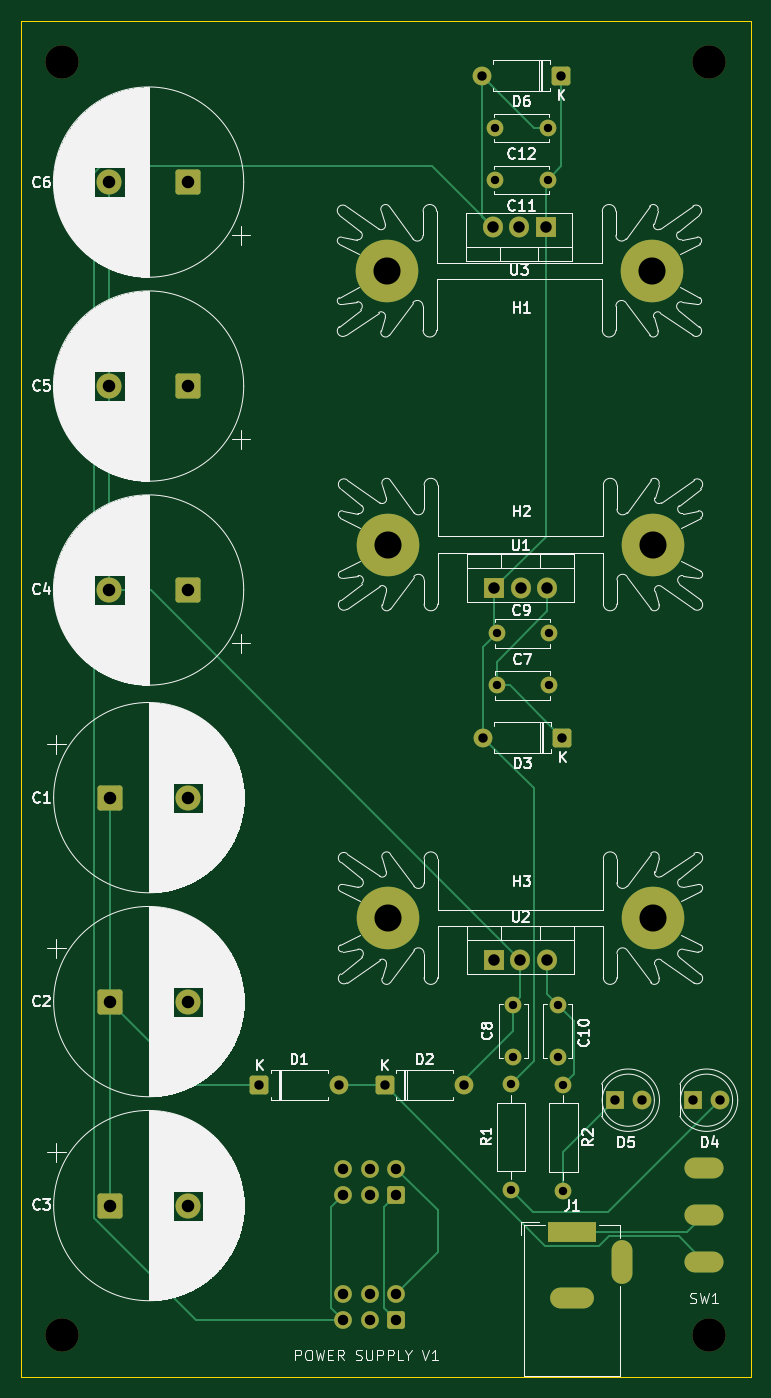
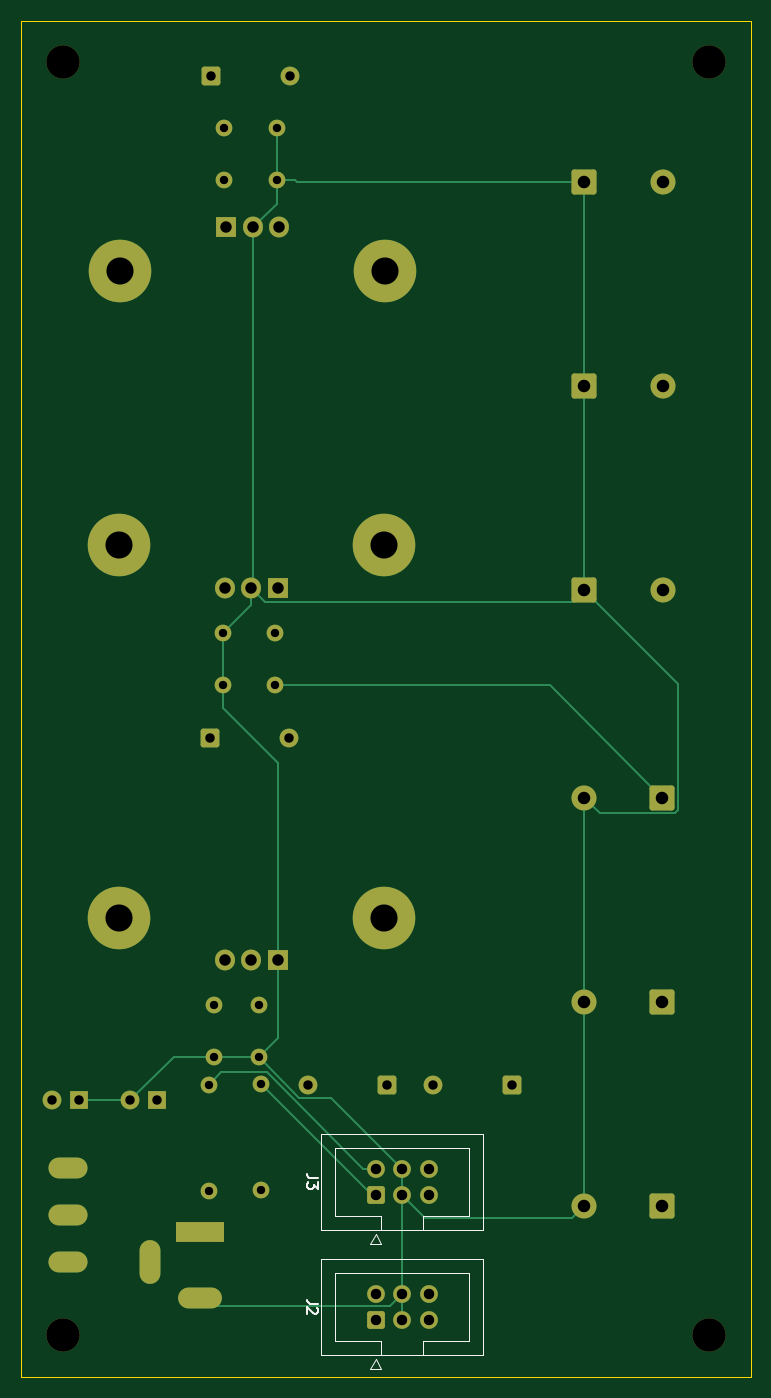
Circuit board: 11 layer files. Board 70.0 x 130.0 mm.
- bottom_copper: power-supply-B_Cu.gbr (9798 bytes)
- bottom_mask: power-supply-B_Mask.gbr (4668 bytes)
- paste: power-supply-B_Paste.gbr (455 bytes)
- bottom_silk: power-supply-B_Silkscreen.gbr (3664 bytes)
- outline: power-supply-Edge_Cuts.gbr (609 bytes)
- top_copper: power-supply-F_Cu.gbr (10718 bytes)
- top_mask: power-supply-F_Mask.gbr (4668 bytes)
- paste: power-supply-F_Paste.gbr (455 bytes)
- top_silk: power-supply-F_Silkscreen.gbr (148429 bytes)
- drill: power-supply-NPTH.drl (389 bytes)
- drill: power-supply-PTH.drl (1964 bytes)

=== bottom_copper: power-supply-B_Cu.gbr (9798 bytes, source omitted) ===
=== bottom_mask: power-supply-B_Mask.gbr ===
%TF.GenerationSoftware,KiCad,Pcbnew,9.0.5*%
%TF.CreationDate,2025-12-04T15:14:27+11:00*%
%TF.ProjectId,power-supply,706f7765-722d-4737-9570-706c792e6b69,rev?*%
%TF.SameCoordinates,Original*%
%TF.FileFunction,Soldermask,Bot*%
%TF.FilePolarity,Negative*%
%FSLAX46Y46*%
G04 Gerber Fmt 4.6, Leading zero omitted, Abs format (unit mm)*
G04 Created by KiCad (PCBNEW 9.0.5) date 2025-12-04 15:14:27*
%MOMM*%
%LPD*%
G01*
G04 APERTURE LIST*
G04 Aperture macros list*
%AMRoundRect*
0 Rectangle with rounded corners*
0 $1 Rounding radius*
0 $2 $3 $4 $5 $6 $7 $8 $9 X,Y pos of 4 corners*
0 Add a 4 corners polygon primitive as box body*
4,1,4,$2,$3,$4,$5,$6,$7,$8,$9,$2,$3,0*
0 Add four circle primitives for the rounded corners*
1,1,$1+$1,$2,$3*
1,1,$1+$1,$4,$5*
1,1,$1+$1,$6,$7*
1,1,$1+$1,$8,$9*
0 Add four rect primitives between the rounded corners*
20,1,$1+$1,$2,$3,$4,$5,0*
20,1,$1+$1,$4,$5,$6,$7,0*
20,1,$1+$1,$6,$7,$8,$9,0*
20,1,$1+$1,$8,$9,$2,$3,0*%
G04 Aperture macros list end*
%ADD10C,1.600000*%
%ADD11C,6.000000*%
%ADD12O,1.905000X2.000000*%
%ADD13R,1.905000X2.000000*%
%ADD14C,3.200000*%
%ADD15R,1.800000X1.800000*%
%ADD16C,1.800000*%
%ADD17RoundRect,0.250001X-0.949999X-0.949999X0.949999X-0.949999X0.949999X0.949999X-0.949999X0.949999X0*%
%ADD18C,2.400000*%
%ADD19RoundRect,0.250000X-0.650000X-0.650000X0.650000X-0.650000X0.650000X0.650000X-0.650000X0.650000X0*%
%ADD20R,4.600000X2.000000*%
%ADD21O,4.200000X2.000000*%
%ADD22O,2.000000X4.200000*%
%ADD23RoundRect,0.250001X0.949999X0.949999X-0.949999X0.949999X-0.949999X-0.949999X0.949999X-0.949999X0*%
%ADD24O,3.750000X2.000000*%
%ADD25RoundRect,0.250000X0.650000X0.650000X-0.650000X0.650000X-0.650000X-0.650000X0.650000X-0.650000X0*%
%ADD26RoundRect,0.250000X0.600000X-0.600000X0.600000X0.600000X-0.600000X0.600000X-0.600000X-0.600000X0*%
%ADD27C,1.700000*%
G04 APERTURE END LIST*
D10*
%TO.C,C8*%
X110209399Y-131821055D03*
X110209399Y-136821055D03*
%TD*%
D11*
%TO.C,H3*%
X98199858Y-123499778D03*
X123599858Y-123499778D03*
%TD*%
%TO.C,H2*%
X98202108Y-87691883D03*
X123602108Y-87691883D03*
%TD*%
%TO.C,H1*%
X123500000Y-61450000D03*
X98100000Y-61450000D03*
%TD*%
D12*
%TO.C,U3*%
X108224190Y-57287917D03*
X110764190Y-57287917D03*
D13*
X113304190Y-57287917D03*
%TD*%
D14*
%TO.C,REF\u002A\u002A*%
X67000000Y-163450000D03*
%TD*%
D15*
%TO.C,D5*%
X119960000Y-140950000D03*
D16*
X122500000Y-140950000D03*
%TD*%
D10*
%TO.C,C9*%
X108602108Y-96191883D03*
X113602108Y-96191883D03*
%TD*%
D17*
%TO.C,C3*%
X71522220Y-151050000D03*
D18*
X79022220Y-151050000D03*
%TD*%
D19*
%TO.C,D1*%
X85880000Y-139500000D03*
D16*
X93500000Y-139500000D03*
%TD*%
D13*
%TO.C,U1*%
X108366974Y-91860463D03*
D12*
X110906974Y-91860463D03*
X113446974Y-91860463D03*
%TD*%
D10*
%TO.C,C12*%
X113497892Y-47758117D03*
X108497892Y-47758117D03*
%TD*%
D14*
%TO.C,REF\u002A\u002A*%
X129000000Y-163450000D03*
%TD*%
D15*
%TO.C,D4*%
X127460000Y-140950000D03*
D16*
X130000000Y-140950000D03*
%TD*%
D10*
%TO.C,R2*%
X115000000Y-139450000D03*
X115000000Y-149610000D03*
%TD*%
D17*
%TO.C,C2*%
X71522220Y-131500000D03*
D18*
X79022220Y-131500000D03*
%TD*%
D20*
%TO.C,J1*%
X115850000Y-153600000D03*
D21*
X115850000Y-159900000D03*
D22*
X120650000Y-156500000D03*
%TD*%
D10*
%TO.C,R1*%
X110000000Y-149530000D03*
X110000000Y-139370000D03*
%TD*%
%TO.C,C7*%
X108602108Y-101191883D03*
X113602108Y-101191883D03*
%TD*%
D13*
%TO.C,U2*%
X108359858Y-127499778D03*
D12*
X110899858Y-127499778D03*
X113439858Y-127499778D03*
%TD*%
D10*
%TO.C,C11*%
X113497892Y-52758117D03*
X108497892Y-52758117D03*
%TD*%
D23*
%TO.C,C5*%
X79000000Y-72500000D03*
D18*
X71500000Y-72500000D03*
%TD*%
D10*
%TO.C,C10*%
X114453038Y-136813450D03*
X114453038Y-131813450D03*
%TD*%
D19*
%TO.C,D2*%
X97880000Y-139500000D03*
D16*
X105500000Y-139500000D03*
%TD*%
D14*
%TO.C,REF\u002A\u002A*%
X129000000Y-41450000D03*
%TD*%
D23*
%TO.C,C4*%
X79000000Y-92050000D03*
D18*
X71500000Y-92050000D03*
%TD*%
D24*
%TO.C,SW1*%
X128500000Y-156450000D03*
X128500000Y-151950000D03*
X128500000Y-147450000D03*
%TD*%
D25*
%TO.C,D3*%
X114912108Y-106191883D03*
D16*
X107292108Y-106191883D03*
%TD*%
D25*
%TO.C,D6*%
X114807892Y-42758117D03*
D16*
X107187892Y-42758117D03*
%TD*%
D14*
%TO.C,REF\u002A\u002A*%
X67000000Y-41450000D03*
%TD*%
D23*
%TO.C,C6*%
X79000000Y-52950000D03*
D18*
X71500000Y-52950000D03*
%TD*%
D17*
%TO.C,C1*%
X71522220Y-111950000D03*
D18*
X79022220Y-111950000D03*
%TD*%
D26*
%TO.C,J2*%
X99000000Y-162040000D03*
D27*
X99000000Y-159500000D03*
X96460000Y-162040000D03*
X96460000Y-159500000D03*
X93920000Y-162040000D03*
X93920000Y-159500000D03*
%TD*%
D26*
%TO.C,J3*%
X99000000Y-150055000D03*
D27*
X99000000Y-147515000D03*
X96460000Y-150055000D03*
X96460000Y-147515000D03*
X93920000Y-150055000D03*
X93920000Y-147515000D03*
%TD*%
M02*

=== paste: power-supply-B_Paste.gbr ===
%TF.GenerationSoftware,KiCad,Pcbnew,9.0.5*%
%TF.CreationDate,2025-12-04T15:14:27+11:00*%
%TF.ProjectId,power-supply,706f7765-722d-4737-9570-706c792e6b69,rev?*%
%TF.SameCoordinates,Original*%
%TF.FileFunction,Paste,Bot*%
%TF.FilePolarity,Positive*%
%FSLAX46Y46*%
G04 Gerber Fmt 4.6, Leading zero omitted, Abs format (unit mm)*
G04 Created by KiCad (PCBNEW 9.0.5) date 2025-12-04 15:14:27*
%MOMM*%
%LPD*%
G01*
G04 APERTURE LIST*
G04 APERTURE END LIST*
M02*

=== bottom_silk: power-supply-B_Silkscreen.gbr ===
%TF.GenerationSoftware,KiCad,Pcbnew,9.0.5*%
%TF.CreationDate,2025-12-04T15:14:27+11:00*%
%TF.ProjectId,power-supply,706f7765-722d-4737-9570-706c792e6b69,rev?*%
%TF.SameCoordinates,Original*%
%TF.FileFunction,Legend,Bot*%
%TF.FilePolarity,Positive*%
%FSLAX46Y46*%
G04 Gerber Fmt 4.6, Leading zero omitted, Abs format (unit mm)*
G04 Created by KiCad (PCBNEW 9.0.5) date 2025-12-04 15:14:27*
%MOMM*%
%LPD*%
G01*
G04 APERTURE LIST*
%ADD10C,0.150000*%
%ADD11C,0.120000*%
G04 APERTURE END LIST*
D10*
X104554819Y-160436666D02*
X105269104Y-160436666D01*
X105269104Y-160436666D02*
X105411961Y-160389047D01*
X105411961Y-160389047D02*
X105507200Y-160293809D01*
X105507200Y-160293809D02*
X105554819Y-160150952D01*
X105554819Y-160150952D02*
X105554819Y-160055714D01*
X104650057Y-160865238D02*
X104602438Y-160912857D01*
X104602438Y-160912857D02*
X104554819Y-161008095D01*
X104554819Y-161008095D02*
X104554819Y-161246190D01*
X104554819Y-161246190D02*
X104602438Y-161341428D01*
X104602438Y-161341428D02*
X104650057Y-161389047D01*
X104650057Y-161389047D02*
X104745295Y-161436666D01*
X104745295Y-161436666D02*
X104840533Y-161436666D01*
X104840533Y-161436666D02*
X104983390Y-161389047D01*
X104983390Y-161389047D02*
X105554819Y-160817619D01*
X105554819Y-160817619D02*
X105554819Y-161436666D01*
X104554819Y-148451666D02*
X105269104Y-148451666D01*
X105269104Y-148451666D02*
X105411961Y-148404047D01*
X105411961Y-148404047D02*
X105507200Y-148308809D01*
X105507200Y-148308809D02*
X105554819Y-148165952D01*
X105554819Y-148165952D02*
X105554819Y-148070714D01*
X104554819Y-148832619D02*
X104554819Y-149451666D01*
X104554819Y-149451666D02*
X104935771Y-149118333D01*
X104935771Y-149118333D02*
X104935771Y-149261190D01*
X104935771Y-149261190D02*
X104983390Y-149356428D01*
X104983390Y-149356428D02*
X105031009Y-149404047D01*
X105031009Y-149404047D02*
X105126247Y-149451666D01*
X105126247Y-149451666D02*
X105364342Y-149451666D01*
X105364342Y-149451666D02*
X105459580Y-149404047D01*
X105459580Y-149404047D02*
X105507200Y-149356428D01*
X105507200Y-149356428D02*
X105554819Y-149261190D01*
X105554819Y-149261190D02*
X105554819Y-148975476D01*
X105554819Y-148975476D02*
X105507200Y-148880238D01*
X105507200Y-148880238D02*
X105459580Y-148832619D01*
D11*
%TO.C,J2*%
X88710000Y-156210000D02*
X88710000Y-165330000D01*
X88710000Y-165330000D02*
X104210000Y-165330000D01*
X90010000Y-157520000D02*
X90010000Y-164020000D01*
X90010000Y-164020000D02*
X94410000Y-164020000D01*
X94410000Y-164020000D02*
X94410000Y-165330000D01*
X98500000Y-166720000D02*
X99000000Y-165720000D01*
X98510000Y-164020000D02*
X102910000Y-164020000D01*
X98510000Y-165330000D02*
X98510000Y-164020000D01*
X99000000Y-165720000D02*
X99500000Y-166720000D01*
X99500000Y-166720000D02*
X98500000Y-166720000D01*
X102910000Y-157520000D02*
X90010000Y-157520000D01*
X102910000Y-164020000D02*
X102910000Y-157520000D01*
X104210000Y-156210000D02*
X88710000Y-156210000D01*
X104210000Y-165330000D02*
X104210000Y-156210000D01*
%TO.C,J3*%
X88710000Y-144225000D02*
X88710000Y-153345000D01*
X88710000Y-153345000D02*
X104210000Y-153345000D01*
X90010000Y-145535000D02*
X90010000Y-152035000D01*
X90010000Y-152035000D02*
X94410000Y-152035000D01*
X94410000Y-152035000D02*
X94410000Y-153345000D01*
X98500000Y-154735000D02*
X99000000Y-153735000D01*
X98510000Y-152035000D02*
X102910000Y-152035000D01*
X98510000Y-153345000D02*
X98510000Y-152035000D01*
X99000000Y-153735000D02*
X99500000Y-154735000D01*
X99500000Y-154735000D02*
X98500000Y-154735000D01*
X102910000Y-145535000D02*
X90010000Y-145535000D01*
X102910000Y-152035000D02*
X102910000Y-145535000D01*
X104210000Y-144225000D02*
X88710000Y-144225000D01*
X104210000Y-153345000D02*
X104210000Y-144225000D01*
%TD*%
M02*

=== outline: power-supply-Edge_Cuts.gbr ===
%TF.GenerationSoftware,KiCad,Pcbnew,9.0.5*%
%TF.CreationDate,2025-12-04T15:14:27+11:00*%
%TF.ProjectId,power-supply,706f7765-722d-4737-9570-706c792e6b69,rev?*%
%TF.SameCoordinates,Original*%
%TF.FileFunction,Profile,NP*%
%FSLAX46Y46*%
G04 Gerber Fmt 4.6, Leading zero omitted, Abs format (unit mm)*
G04 Created by KiCad (PCBNEW 9.0.5) date 2025-12-04 15:14:27*
%MOMM*%
%LPD*%
G01*
G04 APERTURE LIST*
%TA.AperFunction,Profile*%
%ADD10C,0.050000*%
%TD*%
G04 APERTURE END LIST*
D10*
X63000000Y-37500000D02*
X133000000Y-37500000D01*
X133000000Y-167500000D01*
X63000000Y-167500000D01*
X63000000Y-37500000D01*
M02*

=== top_copper: power-supply-F_Cu.gbr (10718 bytes, source omitted) ===
=== top_mask: power-supply-F_Mask.gbr ===
%TF.GenerationSoftware,KiCad,Pcbnew,9.0.5*%
%TF.CreationDate,2025-12-04T15:14:27+11:00*%
%TF.ProjectId,power-supply,706f7765-722d-4737-9570-706c792e6b69,rev?*%
%TF.SameCoordinates,Original*%
%TF.FileFunction,Soldermask,Top*%
%TF.FilePolarity,Negative*%
%FSLAX46Y46*%
G04 Gerber Fmt 4.6, Leading zero omitted, Abs format (unit mm)*
G04 Created by KiCad (PCBNEW 9.0.5) date 2025-12-04 15:14:27*
%MOMM*%
%LPD*%
G01*
G04 APERTURE LIST*
G04 Aperture macros list*
%AMRoundRect*
0 Rectangle with rounded corners*
0 $1 Rounding radius*
0 $2 $3 $4 $5 $6 $7 $8 $9 X,Y pos of 4 corners*
0 Add a 4 corners polygon primitive as box body*
4,1,4,$2,$3,$4,$5,$6,$7,$8,$9,$2,$3,0*
0 Add four circle primitives for the rounded corners*
1,1,$1+$1,$2,$3*
1,1,$1+$1,$4,$5*
1,1,$1+$1,$6,$7*
1,1,$1+$1,$8,$9*
0 Add four rect primitives between the rounded corners*
20,1,$1+$1,$2,$3,$4,$5,0*
20,1,$1+$1,$4,$5,$6,$7,0*
20,1,$1+$1,$6,$7,$8,$9,0*
20,1,$1+$1,$8,$9,$2,$3,0*%
G04 Aperture macros list end*
%ADD10C,1.600000*%
%ADD11C,6.000000*%
%ADD12O,1.905000X2.000000*%
%ADD13R,1.905000X2.000000*%
%ADD14C,3.200000*%
%ADD15R,1.800000X1.800000*%
%ADD16C,1.800000*%
%ADD17RoundRect,0.250001X-0.949999X-0.949999X0.949999X-0.949999X0.949999X0.949999X-0.949999X0.949999X0*%
%ADD18C,2.400000*%
%ADD19RoundRect,0.250000X-0.650000X-0.650000X0.650000X-0.650000X0.650000X0.650000X-0.650000X0.650000X0*%
%ADD20R,4.600000X2.000000*%
%ADD21O,4.200000X2.000000*%
%ADD22O,2.000000X4.200000*%
%ADD23RoundRect,0.250001X0.949999X0.949999X-0.949999X0.949999X-0.949999X-0.949999X0.949999X-0.949999X0*%
%ADD24O,3.750000X2.000000*%
%ADD25RoundRect,0.250000X0.650000X0.650000X-0.650000X0.650000X-0.650000X-0.650000X0.650000X-0.650000X0*%
%ADD26RoundRect,0.250000X0.600000X-0.600000X0.600000X0.600000X-0.600000X0.600000X-0.600000X-0.600000X0*%
%ADD27C,1.700000*%
G04 APERTURE END LIST*
D10*
%TO.C,C8*%
X110209399Y-131821055D03*
X110209399Y-136821055D03*
%TD*%
D11*
%TO.C,H3*%
X98199858Y-123499778D03*
X123599858Y-123499778D03*
%TD*%
%TO.C,H2*%
X98202108Y-87691883D03*
X123602108Y-87691883D03*
%TD*%
%TO.C,H1*%
X123500000Y-61450000D03*
X98100000Y-61450000D03*
%TD*%
D12*
%TO.C,U3*%
X108224190Y-57287917D03*
X110764190Y-57287917D03*
D13*
X113304190Y-57287917D03*
%TD*%
D14*
%TO.C,REF\u002A\u002A*%
X67000000Y-163450000D03*
%TD*%
D15*
%TO.C,D5*%
X119960000Y-140950000D03*
D16*
X122500000Y-140950000D03*
%TD*%
D10*
%TO.C,C9*%
X108602108Y-96191883D03*
X113602108Y-96191883D03*
%TD*%
D17*
%TO.C,C3*%
X71522220Y-151050000D03*
D18*
X79022220Y-151050000D03*
%TD*%
D19*
%TO.C,D1*%
X85880000Y-139500000D03*
D16*
X93500000Y-139500000D03*
%TD*%
D13*
%TO.C,U1*%
X108366974Y-91860463D03*
D12*
X110906974Y-91860463D03*
X113446974Y-91860463D03*
%TD*%
D10*
%TO.C,C12*%
X113497892Y-47758117D03*
X108497892Y-47758117D03*
%TD*%
D14*
%TO.C,REF\u002A\u002A*%
X129000000Y-163450000D03*
%TD*%
D15*
%TO.C,D4*%
X127460000Y-140950000D03*
D16*
X130000000Y-140950000D03*
%TD*%
D10*
%TO.C,R2*%
X115000000Y-139450000D03*
X115000000Y-149610000D03*
%TD*%
D17*
%TO.C,C2*%
X71522220Y-131500000D03*
D18*
X79022220Y-131500000D03*
%TD*%
D20*
%TO.C,J1*%
X115850000Y-153600000D03*
D21*
X115850000Y-159900000D03*
D22*
X120650000Y-156500000D03*
%TD*%
D10*
%TO.C,R1*%
X110000000Y-149530000D03*
X110000000Y-139370000D03*
%TD*%
%TO.C,C7*%
X108602108Y-101191883D03*
X113602108Y-101191883D03*
%TD*%
D13*
%TO.C,U2*%
X108359858Y-127499778D03*
D12*
X110899858Y-127499778D03*
X113439858Y-127499778D03*
%TD*%
D10*
%TO.C,C11*%
X113497892Y-52758117D03*
X108497892Y-52758117D03*
%TD*%
D23*
%TO.C,C5*%
X79000000Y-72500000D03*
D18*
X71500000Y-72500000D03*
%TD*%
D10*
%TO.C,C10*%
X114453038Y-136813450D03*
X114453038Y-131813450D03*
%TD*%
D19*
%TO.C,D2*%
X97880000Y-139500000D03*
D16*
X105500000Y-139500000D03*
%TD*%
D14*
%TO.C,REF\u002A\u002A*%
X129000000Y-41450000D03*
%TD*%
D23*
%TO.C,C4*%
X79000000Y-92050000D03*
D18*
X71500000Y-92050000D03*
%TD*%
D24*
%TO.C,SW1*%
X128500000Y-156450000D03*
X128500000Y-151950000D03*
X128500000Y-147450000D03*
%TD*%
D25*
%TO.C,D3*%
X114912108Y-106191883D03*
D16*
X107292108Y-106191883D03*
%TD*%
D25*
%TO.C,D6*%
X114807892Y-42758117D03*
D16*
X107187892Y-42758117D03*
%TD*%
D14*
%TO.C,REF\u002A\u002A*%
X67000000Y-41450000D03*
%TD*%
D23*
%TO.C,C6*%
X79000000Y-52950000D03*
D18*
X71500000Y-52950000D03*
%TD*%
D17*
%TO.C,C1*%
X71522220Y-111950000D03*
D18*
X79022220Y-111950000D03*
%TD*%
D26*
%TO.C,J2*%
X99000000Y-162040000D03*
D27*
X99000000Y-159500000D03*
X96460000Y-162040000D03*
X96460000Y-159500000D03*
X93920000Y-162040000D03*
X93920000Y-159500000D03*
%TD*%
D26*
%TO.C,J3*%
X99000000Y-150055000D03*
D27*
X99000000Y-147515000D03*
X96460000Y-150055000D03*
X96460000Y-147515000D03*
X93920000Y-150055000D03*
X93920000Y-147515000D03*
%TD*%
M02*

=== paste: power-supply-F_Paste.gbr ===
%TF.GenerationSoftware,KiCad,Pcbnew,9.0.5*%
%TF.CreationDate,2025-12-04T15:14:27+11:00*%
%TF.ProjectId,power-supply,706f7765-722d-4737-9570-706c792e6b69,rev?*%
%TF.SameCoordinates,Original*%
%TF.FileFunction,Paste,Top*%
%TF.FilePolarity,Positive*%
%FSLAX46Y46*%
G04 Gerber Fmt 4.6, Leading zero omitted, Abs format (unit mm)*
G04 Created by KiCad (PCBNEW 9.0.5) date 2025-12-04 15:14:27*
%MOMM*%
%LPD*%
G01*
G04 APERTURE LIST*
G04 APERTURE END LIST*
M02*

=== top_silk: power-supply-F_Silkscreen.gbr (148429 bytes, source omitted) ===
=== drill: power-supply-NPTH.drl ===
M48
; DRILL file {KiCad 9.0.5} date 2025-12-04T15:14:36+1100
; FORMAT={-:-/ absolute / metric / decimal}
; #@! TF.CreationDate,2025-12-04T15:14:36+11:00
; #@! TF.GenerationSoftware,Kicad,Pcbnew,9.0.5
; #@! TF.FileFunction,NonPlated,1,2,NPTH
FMAT,2
METRIC
; #@! TA.AperFunction,NonPlated,NPTH,ComponentDrill
T1C3.200
%
G90
G05
T1
X67.0Y-41.45
X67.0Y-163.45
X129.0Y-41.45
X129.0Y-163.45
M30

=== drill: power-supply-PTH.drl ===
M48
; DRILL file {KiCad 9.0.5} date 2025-12-04T15:14:36+1100
; FORMAT={-:-/ absolute / metric / decimal}
; #@! TF.CreationDate,2025-12-04T15:14:36+11:00
; #@! TF.GenerationSoftware,Kicad,Pcbnew,9.0.5
; #@! TF.FileFunction,Plated,1,2,PTH
FMAT,2
METRIC
; #@! TA.AperFunction,Plated,PTH,ComponentDrill
T1C0.800
; #@! TA.AperFunction,Plated,PTH,ComponentDrill
T2C0.900
; #@! TA.AperFunction,Plated,PTH,ComponentDrill
T3C1.000
; #@! TA.AperFunction,Plated,PTH,ComponentDrill
T4C1.100
; #@! TA.AperFunction,Plated,PTH,ComponentDrill
T5C1.200
; #@! TA.AperFunction,Plated,PTH,ComponentDrill
T6C2.600
%
G90
G05
T1
X108.498Y-47.758
X108.498Y-52.758
X108.602Y-96.192
X108.602Y-101.192
X110.0Y-139.37
X110.0Y-149.53
X110.209Y-131.821
X110.209Y-136.821
X113.498Y-47.758
X113.498Y-52.758
X113.602Y-96.192
X113.602Y-101.192
X114.453Y-131.813
X114.453Y-136.813
X115.0Y-139.45
X115.0Y-149.61
T2
X85.88Y-139.5
X93.5Y-139.5
X97.88Y-139.5
X105.5Y-139.5
X107.188Y-42.758
X107.292Y-106.192
X114.808Y-42.758
X114.912Y-106.192
X119.96Y-140.95
X122.5Y-140.95
X127.46Y-140.95
X130.0Y-140.95
T3
X93.92Y-147.515
X93.92Y-150.055
X93.92Y-159.5
X93.92Y-162.04
X96.46Y-147.515
X96.46Y-150.055
X96.46Y-159.5
X96.46Y-162.04
X99.0Y-147.515
X99.0Y-150.055
X99.0Y-159.5
X99.0Y-162.04
T4
X108.224Y-57.288
X108.36Y-127.5
X108.367Y-91.86
X110.764Y-57.288
X110.9Y-127.5
X110.907Y-91.86
X113.304Y-57.288
X113.44Y-127.5
X113.447Y-91.86
T5
X71.5Y-52.95
X71.5Y-72.5
X71.5Y-92.05
X71.522Y-111.95
X71.522Y-131.5
X71.522Y-151.05
X79.0Y-52.95
X79.0Y-72.5
X79.0Y-92.05
X79.022Y-111.95
X79.022Y-131.5
X79.022Y-151.05
T6
X98.1Y-61.45
X98.2Y-123.5
X98.202Y-87.692
X123.5Y-61.45
X123.6Y-123.5
X123.602Y-87.692
T3
G00X114.55Y-153.6
M15
G01X117.15Y-153.6
M16
G05
G00X114.75Y-159.9
M15
G01X116.95Y-159.9
M16
G05
G00X120.65Y-155.4
M15
G01X120.65Y-157.6
M16
G05
G00X127.625Y-147.45
M15
G01X129.375Y-147.45
M16
G05
G00X127.625Y-151.95
M15
G01X129.375Y-151.95
M16
G05
G00X127.625Y-156.45
M15
G01X129.375Y-156.45
M16
G05
M30
